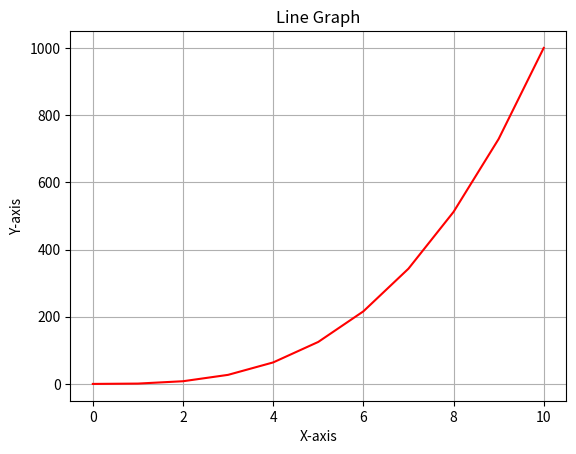

The matplotlib source for this figure:
#!/usr/bin/env python3

"""
Module to plot a line graph.
"""

import numpy as np
import matplotlib.pyplot as plt

def plot_line_graph():
    """
    Function to plot a line graph.
    
    y should be plotted as a solid red line
    The x-axis should range from 0 to 10
    """
    y = np.arange(0, 11) ** 3
    x = np.arange(0, 11)

    plt.plot(x, y, color='red')
    plt.xlabel('X-axis')
    plt.ylabel('Y-axis')
    plt.title('Line Graph')
    plt.grid(True)
    plt.show()

if __name__ == "__main__":
    plot_line_graph()
